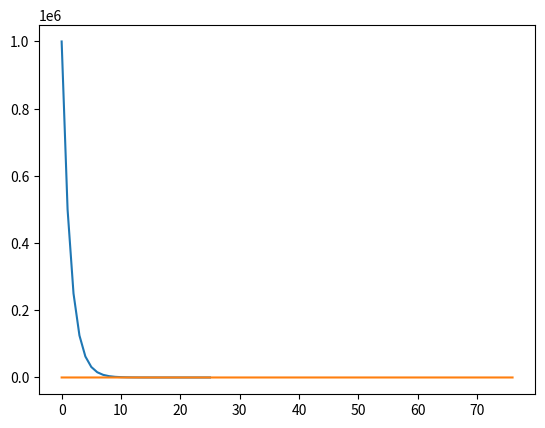

This figure's Python source:
import math
from scipy import optimize as op
import matplotlib.pyplot as plt

def newton(func, derivative, x0 = 1, tol = 1e-9, max_iter = 1000):

    ansX = [x0]
    x = x0

    for _ in range(max_iter):
        xNext = x - func(x)/derivative(x)
        ansX.append(xNext)
        if abs((xNext-x)) < tol:
            return xNext, ansX
        x = xNext

    return 'can''t find answer!'

def func1(x):
    return x**2 - 1

def func1deri(x):
    return 2*x
ans = newton(func1, func1deri, 10**6)
print('the root is {} \nand the all the x during the iteration are: {}'.format(ans[0], ans[1]))
print('rate of convergence is linear')
plt.plot(range(len(ans[1])), ans[1])
plt.show()

print('\n\n\n\n')
def func2(x):
    return (x-1)**4

def func2deri(x):
    return 4*((x-1)**3)

ans = newton(func2, func2deri , 10)
print('the root is {} \nand the all the x during the iteration are: {}'.format(ans[0], ans[1]))
print('rate of convergence is linear')

plt.plot(range(len(ans[1])), ans[1])
plt.show()